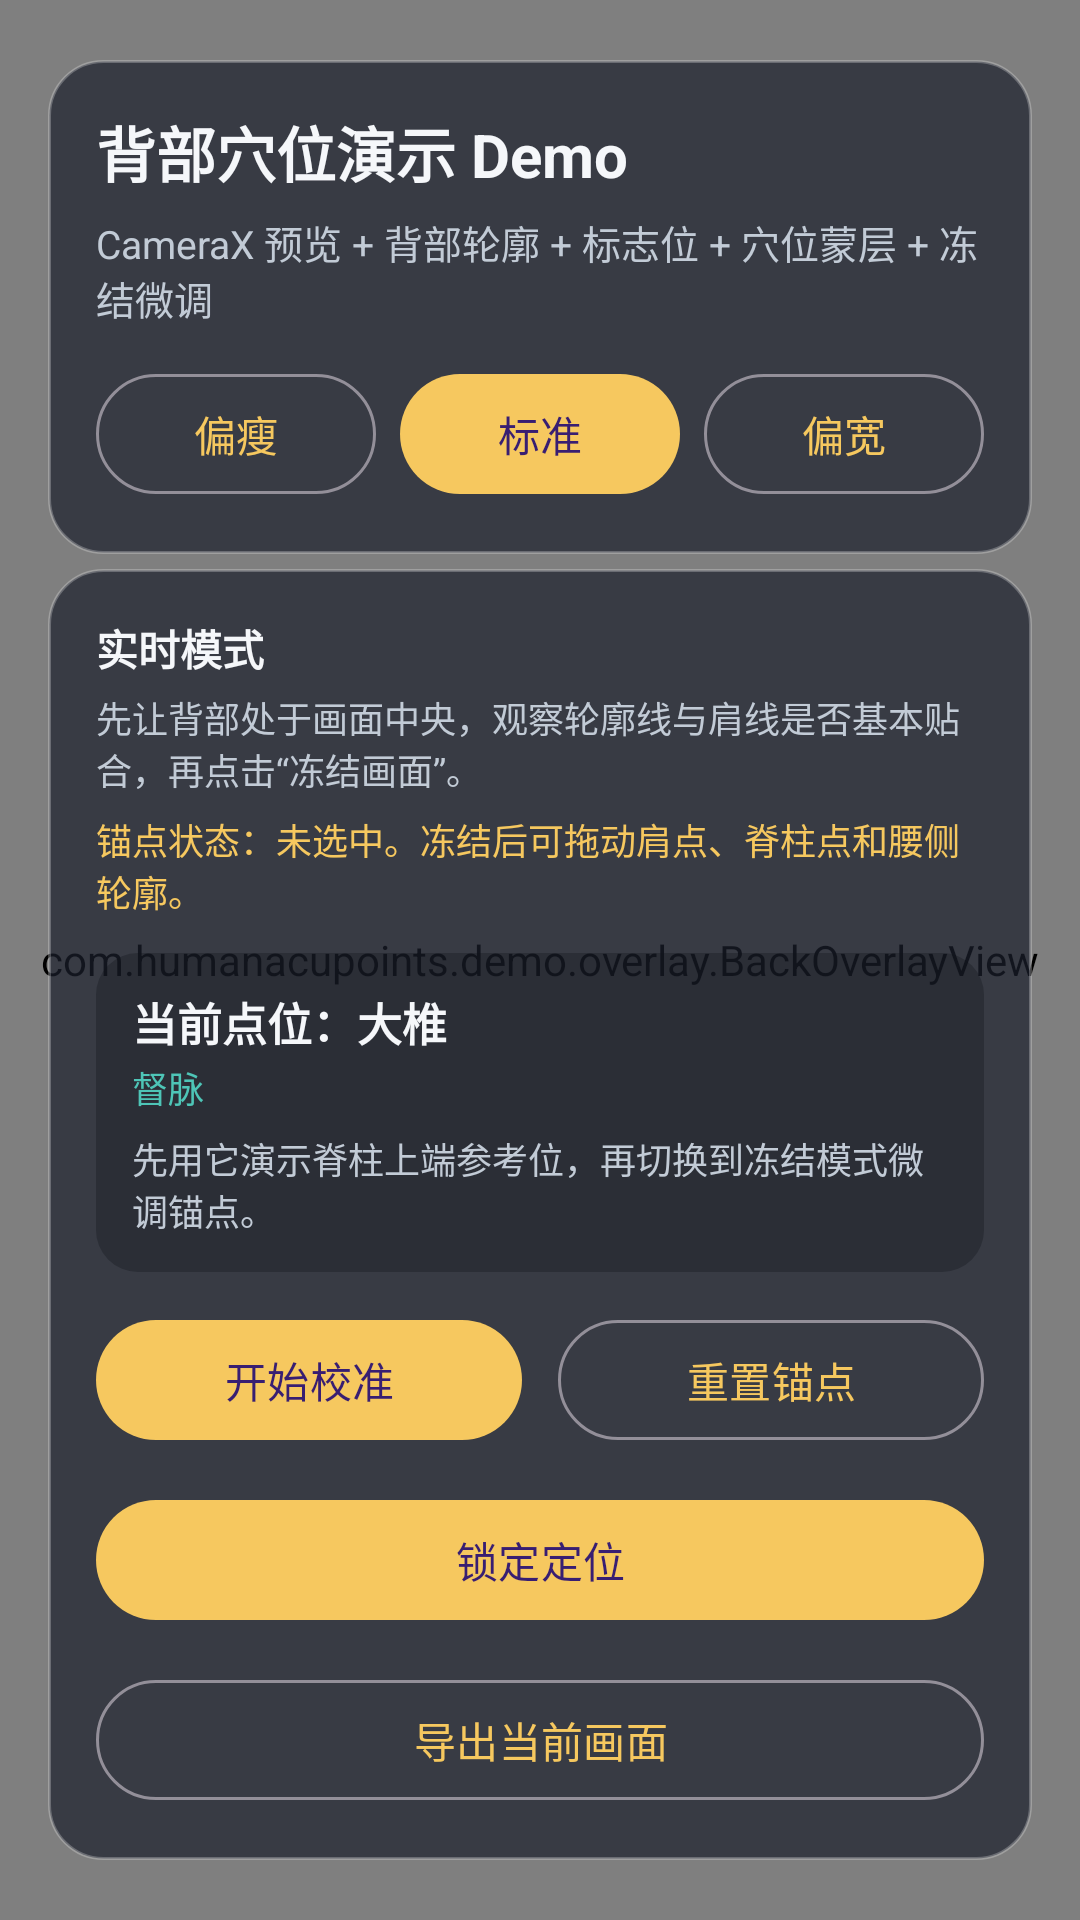

Reconstruct the res/layout file that produces this screen, plus the resources it refers to.
<!-- AndroidManifest.xml: application theme Theme.BackAcupointDemo -->
<!-- res/layout/activity_main.xml -->
<?xml version="1.0" encoding="utf-8"?>
<androidx.constraintlayout.widget.ConstraintLayout xmlns:android="http://schemas.android.com/apk/res/android"
    xmlns:app="http://schemas.android.com/apk/res-auto"
    xmlns:tools="http://schemas.android.com/tools"
    android:layout_width="match_parent"
    android:layout_height="match_parent"
    android:background="@color/surface_dark"
    tools:context=".MainActivity">

    <androidx.camera.view.PreviewView
        android:id="@+id/previewView"
        android:layout_width="0dp"
        android:layout_height="0dp"
        app:implementationMode="performance"
        app:layout_constraintBottom_toBottomOf="parent"
        app:layout_constraintEnd_toEndOf="parent"
        app:layout_constraintStart_toStartOf="parent"
        app:layout_constraintTop_toTopOf="parent"
        app:scaleType="fitCenter" />

    <ImageView
        android:id="@+id/frozenImageView"
        android:layout_width="0dp"
        android:layout_height="0dp"
        android:contentDescription="@null"
        android:scaleType="fitCenter"
        android:visibility="gone"
        app:layout_constraintBottom_toBottomOf="@id/previewView"
        app:layout_constraintEnd_toEndOf="@id/previewView"
        app:layout_constraintStart_toStartOf="@id/previewView"
        app:layout_constraintTop_toTopOf="@id/previewView" />

    <com.humanacupoints.demo.overlay.BackOverlayView
        android:id="@+id/backOverlayView"
        android:layout_width="0dp"
        android:layout_height="0dp"
        app:layout_constraintBottom_toBottomOf="@id/previewView"
        app:layout_constraintEnd_toEndOf="@id/previewView"
        app:layout_constraintStart_toStartOf="@id/previewView"
        app:layout_constraintTop_toTopOf="@id/previewView" />

    <LinearLayout
        android:id="@+id/topPanel"
        android:layout_width="0dp"
        android:layout_height="wrap_content"
        android:layout_marginStart="16dp"
        android:layout_marginTop="20dp"
        android:layout_marginEnd="16dp"
        android:background="@drawable/bg_panel"
        android:orientation="vertical"
        android:padding="16dp"
        app:layout_constraintEnd_toEndOf="parent"
        app:layout_constraintStart_toStartOf="parent"
        app:layout_constraintTop_toTopOf="parent">

        <TextView
            android:id="@+id/titleText"
            android:layout_width="wrap_content"
            android:layout_height="wrap_content"
            android:text="@string/demo_title"
            android:textColor="@color/text_primary"
            android:textSize="20sp"
            android:textStyle="bold" />

        <TextView
            android:id="@+id/subtitleText"
            android:layout_width="wrap_content"
            android:layout_height="wrap_content"
            android:layout_marginTop="6dp"
            android:text="@string/demo_subtitle"
            android:textColor="@color/text_secondary"
            android:textSize="13sp" />

        <LinearLayout
            android:layout_width="match_parent"
            android:layout_height="wrap_content"
            android:layout_marginTop="12dp"
            android:orientation="horizontal">

            <com.google.android.material.button.MaterialButton
                android:id="@+id/templateSlimButton"
                style="@style/Widget.Material3.Button.OutlinedButton"
                android:layout_width="0dp"
                android:layout_height="wrap_content"
                android:layout_weight="1"
                android:insetLeft="0dp"
                android:insetRight="0dp"
                android:text="@string/template_slim" />

            <com.google.android.material.button.MaterialButton
                android:id="@+id/templateStandardButton"
                style="@style/Widget.Material3.Button"
                android:layout_width="0dp"
                android:layout_height="wrap_content"
                android:layout_marginStart="8dp"
                android:layout_weight="1"
                android:insetLeft="0dp"
                android:insetRight="0dp"
                android:text="@string/template_standard" />

            <com.google.android.material.button.MaterialButton
                android:id="@+id/templateBroadButton"
                style="@style/Widget.Material3.Button.OutlinedButton"
                android:layout_width="0dp"
                android:layout_height="wrap_content"
                android:layout_marginStart="8dp"
                android:layout_weight="1"
                android:insetLeft="0dp"
                android:insetRight="0dp"
                android:text="@string/template_broad" />
        </LinearLayout>
    </LinearLayout>

    <LinearLayout
        android:id="@+id/bottomPanel"
        android:layout_width="0dp"
        android:layout_height="wrap_content"
        android:layout_marginStart="16dp"
        android:layout_marginEnd="16dp"
        android:layout_marginBottom="20dp"
        android:background="@drawable/bg_panel"
        android:gravity="center_vertical"
        android:orientation="vertical"
        android:padding="16dp"
        app:layout_constraintBottom_toBottomOf="parent"
        app:layout_constraintEnd_toEndOf="parent"
        app:layout_constraintStart_toStartOf="parent">

        <TextView
            android:id="@+id/statusText"
            android:layout_width="wrap_content"
            android:layout_height="wrap_content"
            android:text="@string/status_live"
            android:textColor="@color/text_primary"
            android:textSize="14sp"
            android:textStyle="bold" />

        <TextView
            android:id="@+id/hintText"
            android:layout_width="wrap_content"
            android:layout_height="wrap_content"
            android:layout_marginTop="4dp"
            android:text="@string/hint_live"
            android:textColor="@color/text_secondary"
            android:textSize="12sp" />

        <TextView
            android:id="@+id/anchorStatusText"
            android:layout_width="wrap_content"
            android:layout_height="wrap_content"
            android:layout_marginTop="6dp"
            android:text="@string/anchor_status_default"
            android:textColor="@color/accent"
            android:textSize="12sp" />

        <LinearLayout
            android:layout_width="match_parent"
            android:layout_height="wrap_content"
            android:layout_marginTop="12dp"
            android:background="@drawable/bg_panel_inner"
            android:orientation="vertical"
            android:padding="12dp">

            <TextView
                android:id="@+id/pointNameText"
                android:layout_width="wrap_content"
                android:layout_height="wrap_content"
                android:text="@string/default_point_name"
                android:textColor="@color/text_primary"
                android:textSize="15sp"
                android:textStyle="bold" />

            <TextView
                android:id="@+id/pointMeridianText"
                android:layout_width="wrap_content"
                android:layout_height="wrap_content"
                android:layout_marginTop="2dp"
                android:text="@string/default_point_meridian"
                android:textColor="@color/accent_secondary"
                android:textSize="12sp" />

            <TextView
                android:id="@+id/pointSummaryText"
                android:layout_width="wrap_content"
                android:layout_height="wrap_content"
                android:layout_marginTop="6dp"
                android:text="@string/default_point_summary"
                android:textColor="@color/text_secondary"
                android:textSize="12sp" />
        </LinearLayout>

        <LinearLayout
            android:layout_width="match_parent"
            android:layout_height="wrap_content"
            android:layout_marginTop="12dp"
            android:gravity="center"
            android:orientation="horizontal">

            <com.google.android.material.button.MaterialButton
                android:id="@+id/freezeButton"
                style="@style/Widget.Material3.Button"
                android:layout_width="0dp"
                android:layout_height="wrap_content"
                android:layout_weight="1"
                android:text="@string/action_next_step" />

            <com.google.android.material.button.MaterialButton
                android:id="@+id/resetButton"
                style="@style/Widget.Material3.Button.OutlinedButton"
                android:layout_width="0dp"
                android:layout_height="wrap_content"
                android:layout_marginStart="12dp"
                android:layout_weight="1"
                android:text="@string/action_reset" />
        </LinearLayout>

        <com.google.android.material.button.MaterialButton
            android:id="@+id/lockButton"
            style="@style/Widget.Material3.Button"
            android:layout_width="match_parent"
            android:layout_height="wrap_content"
            android:layout_marginTop="12dp"
            android:text="@string/action_lock" />

        <com.google.android.material.button.MaterialButton
            android:id="@+id/exportButton"
            style="@style/Widget.Material3.Button.OutlinedButton"
            android:layout_width="match_parent"
            android:layout_height="wrap_content"
            android:layout_marginTop="12dp"
            android:text="@string/action_export" />

        <com.google.android.material.button.MaterialButton
            android:id="@+id/viewPayloadButton"
            style="@style/Widget.Material3.Button.OutlinedButton"
            android:layout_width="match_parent"
            android:layout_height="wrap_content"
            android:layout_marginTop="12dp"
            android:text="@string/action_view_json_page"
            android:visibility="gone" />

        <com.google.android.material.button.MaterialButton
            android:id="@+id/viewSelectedPayloadButton"
            style="@style/Widget.Material3.Button.OutlinedButton"
            android:layout_width="match_parent"
            android:layout_height="wrap_content"
            android:layout_marginTop="12dp"
            android:text="@string/action_view_selected_json"
            android:visibility="gone" />

        <com.google.android.material.button.MaterialButton
            android:id="@+id/shareSelectedPayloadButton"
            style="@style/Widget.Material3.Button"
            android:layout_width="match_parent"
            android:layout_height="wrap_content"
            android:layout_marginTop="12dp"
            android:text="@string/action_share_selected_json"
            android:visibility="gone" />
    </LinearLayout>

</androidx.constraintlayout.widget.ConstraintLayout>
<!-- resources referenced by this layout -->
<resources>
  <color name="accent">#F6C85F</color>
  <color name="accent_secondary">#4EC5B7</color>
  <color name="surface_dark">#0F1115</color>
  <color name="text_primary">#F5F7FA</color>
  <color name="text_secondary">#C2CBD6</color>
  <!-- drawable bg_panel (drawable) -->
  <?xml version="1.0" encoding="utf-8"?>
  <shape xmlns:android="http://schemas.android.com/apk/res/android" android:shape="rectangle">
      <solid android:color="#B31A1F2B" />
      <corners android:radius="18dp" />
      <stroke
          android:width="1dp"
          android:color="#40FFFFFF" />
  </shape>
  <!-- drawable bg_panel_inner (drawable) -->
  <?xml version="1.0" encoding="utf-8"?>
  <shape xmlns:android="http://schemas.android.com/apk/res/android" android:shape="rectangle">
      <solid android:color="#5211151B" />
      <corners android:radius="14dp" />
  </shape>
  <string name="action_export">导出当前画面</string>
  <string name="action_lock">锁定定位</string>
  <string name="action_next_step">开始校准</string>
  <string name="action_reset">重置锚点</string>
  <string name="action_share_selected_json">发送到模拟设备</string>
  <string name="action_view_json_page">查看 JSON 数据页</string>
  <string name="action_view_selected_json">查看当前点 JSON</string>
  <string name="anchor_status_default">锚点状态：未选中。冻结后可拖动肩点、脊柱点和腰侧轮廓。</string>
  <string name="default_point_meridian">督脉</string>
  <string name="default_point_name">当前点位：大椎</string>
  <string name="default_point_summary">先用它演示脊柱上端参考位，再切换到冻结模式微调锚点。</string>
  <string name="demo_subtitle">CameraX 预览 + 背部轮廓 + 标志位 + 穴位蒙层 + 冻结微调</string>
  <string name="demo_title">背部穴位演示 Demo</string>
  <string name="hint_live">先让背部处于画面中央，观察轮廓线与肩线是否基本贴合，再点击“冻结画面”。</string>
  <string name="status_live">实时模式</string>
  <string name="template_broad">偏宽</string>
  <string name="template_slim">偏瘦</string>
  <string name="template_standard">标准</string>
  <style name="Theme.BackAcupointDemo" parent="Theme.Material3.Dark.NoActionBar">
          <item name="android:statusBarColor">@android:color/transparent</item>
          <item name="android:windowLightStatusBar" tools:targetApi="23">false</item>
          <item name="colorPrimary">@color/accent</item>
          <item name="colorSecondary">@color/accent_secondary</item>
      </style>
</resources>
